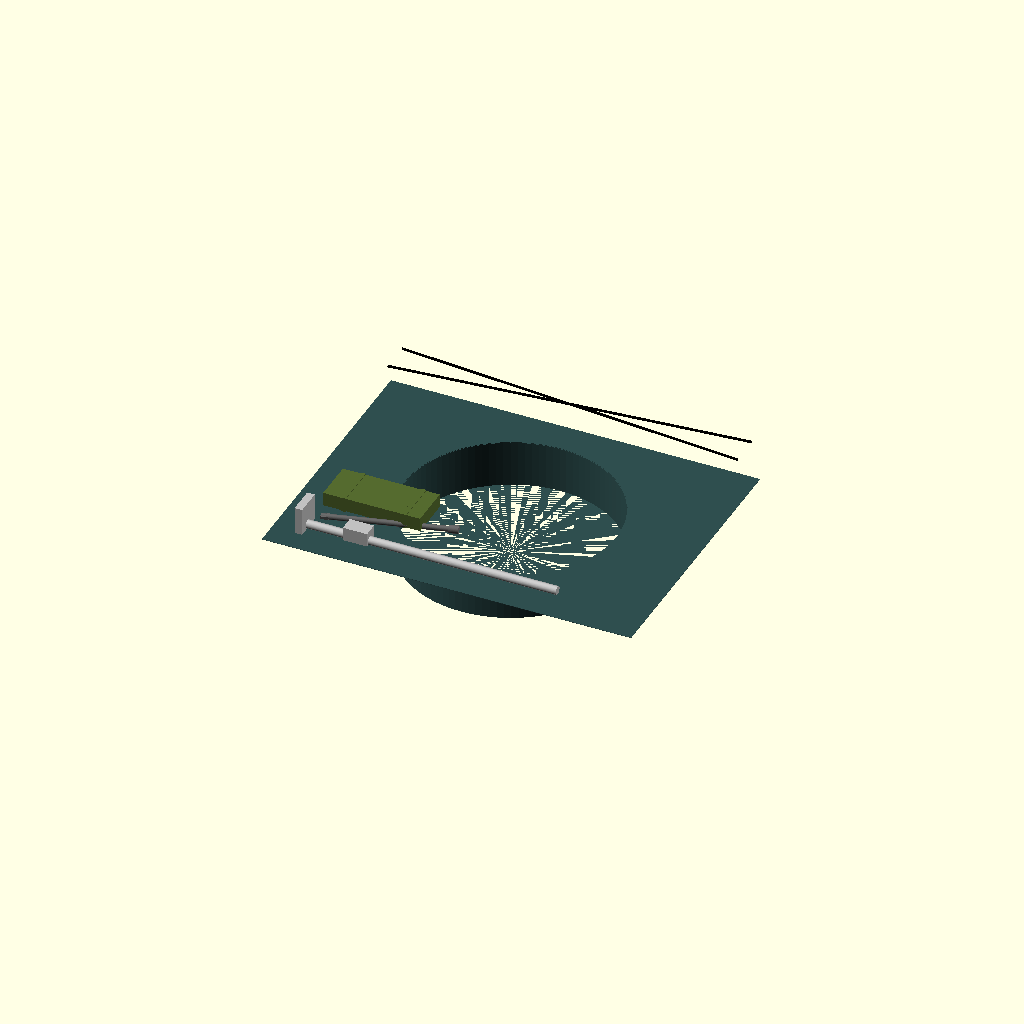
Cell 1: rendered with the file's own defaults.
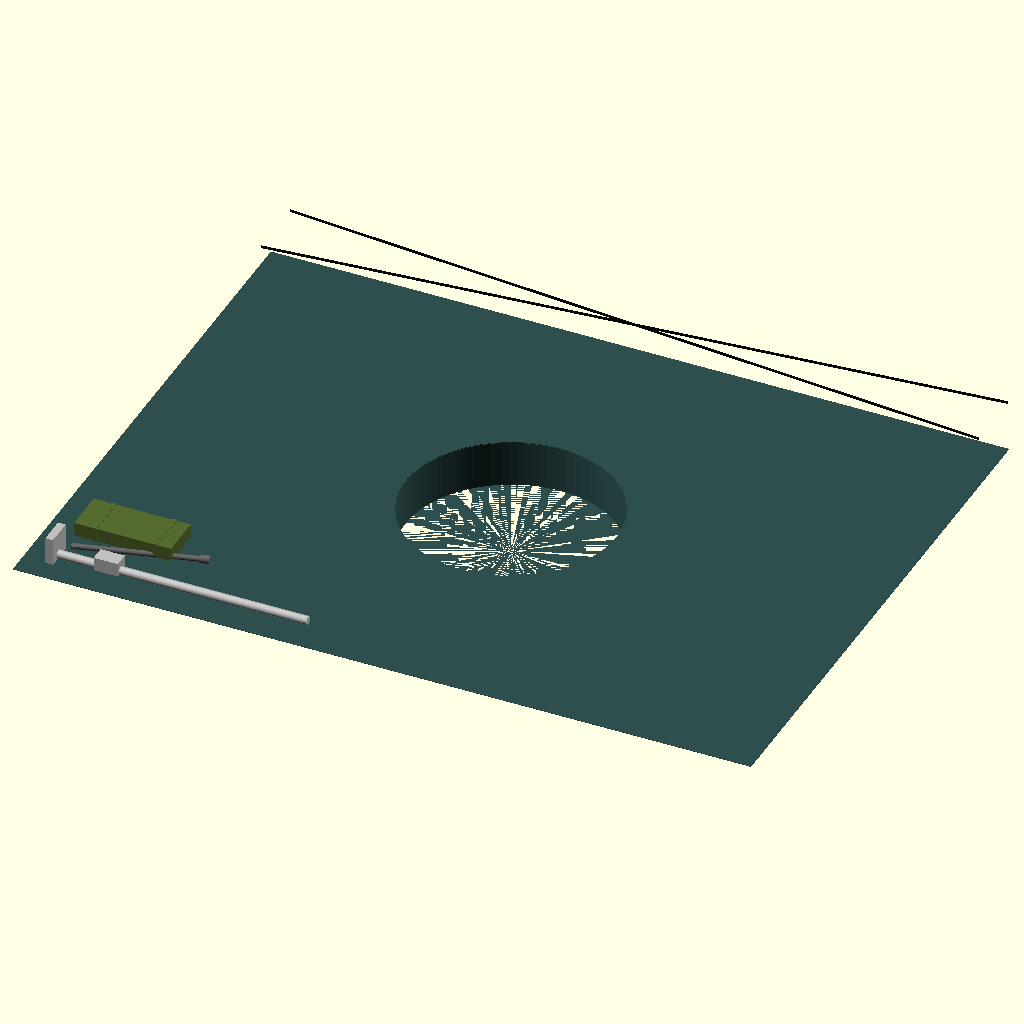
Cell 2: inch_to_mm = 50.8 (everything else at default).
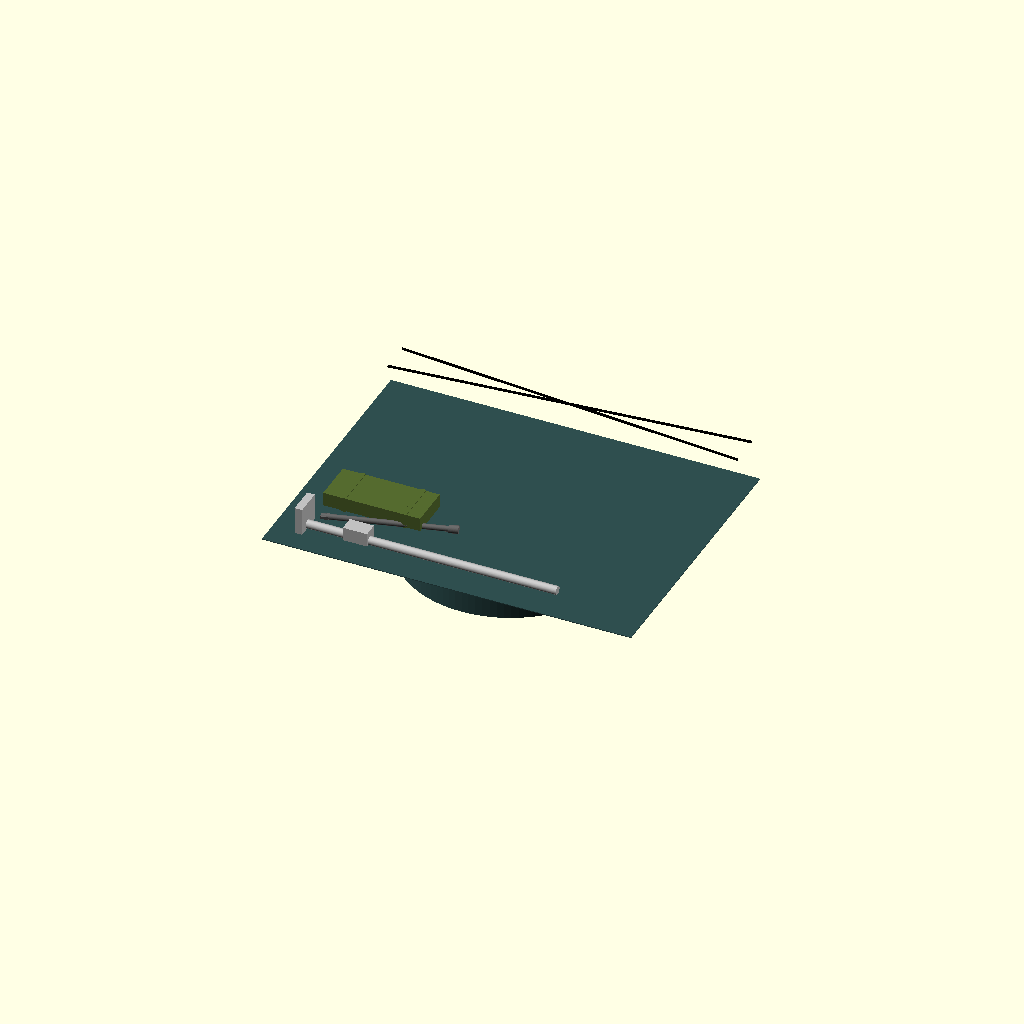
Cell 3 — sheet_metal_thick set to 2.4, the other parameters unchanged.
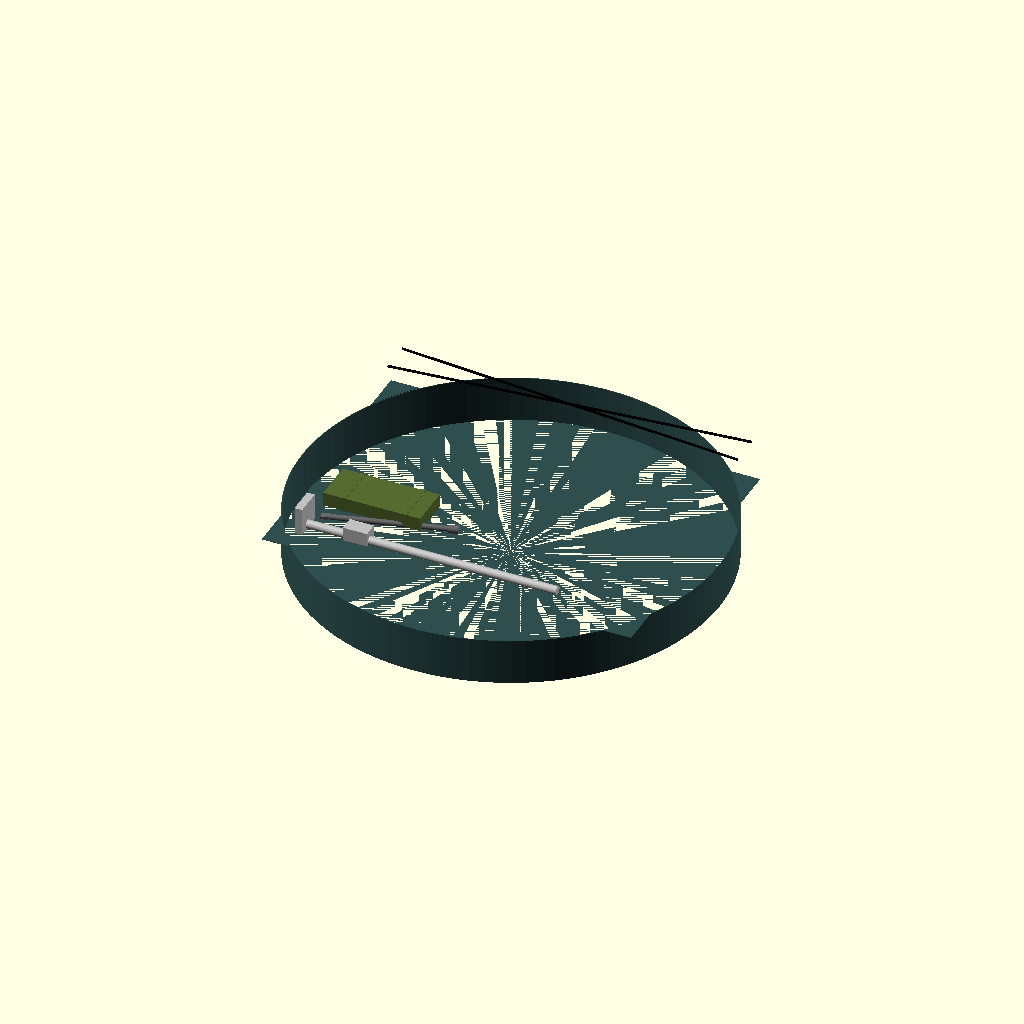
Cell 4 — spare_wheel_dia set to 1356, the other parameters unchanged.
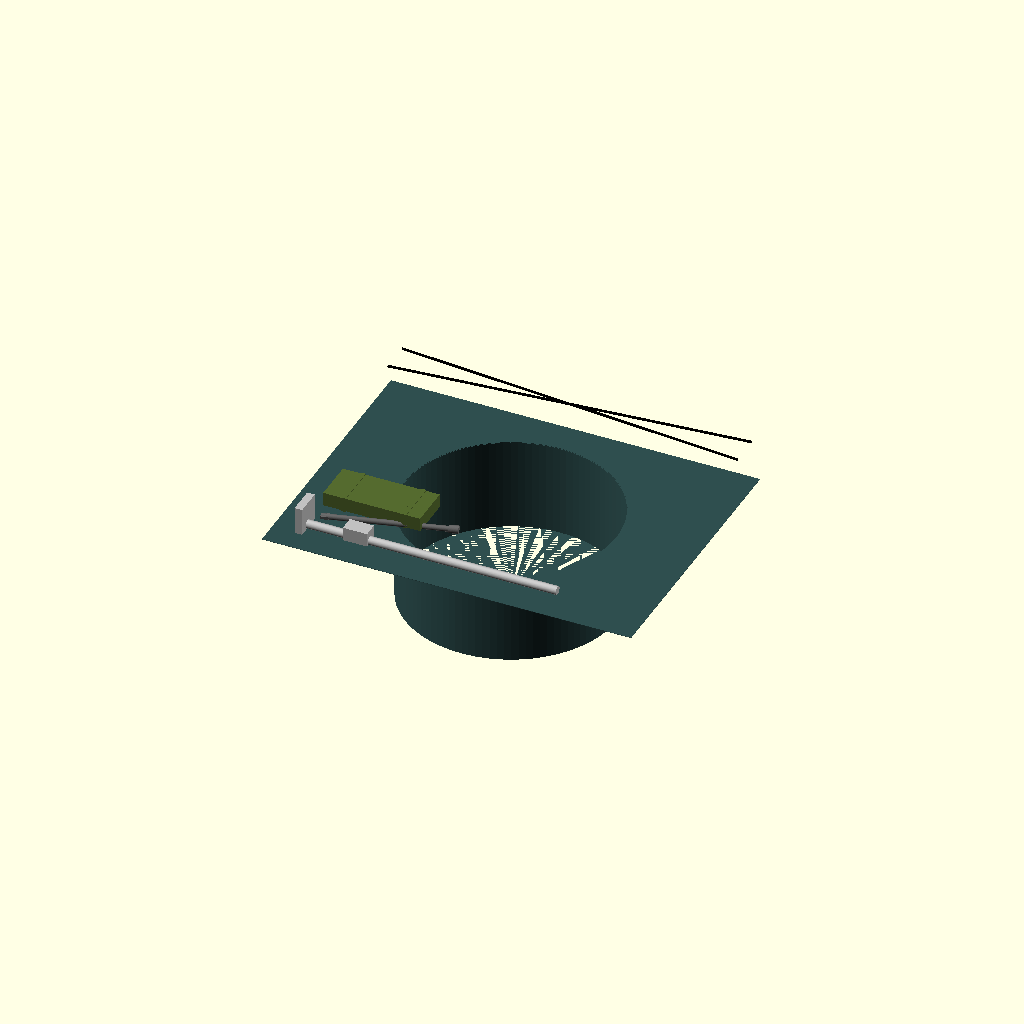
Cell 5: spare_wheel_width = 609.6 (everything else at default).
One fixed orthographic camera (rotation 55°, 0°, 25°; colour scheme Cornfield) for every cell.
OpenSCAD source file src/hardware/scad/copo_trunk_and_toolkit.scad:
// ====================================================================================
// REVOLUTIONARY TECHNOLOGY COMPANY & UNIVERSITY OF WASHINGTON DEPARTMENT OF PHYSICS
// Subsystem: copo_trunk_and_toolkit.scad (1969 Authentic Trunk & Period Toolkit)
// Core Objective: Structural trunk floor pan, spare wheel cradle, and tool lock-downs
// Center Origin (0,0,0) = Geometric Center of the Spare Tire Mounting Well
// ====================================================================================

$fn = 100; // Tooling and stamping rendering precision

// --- 1969 Factory Trunk Spatial Constraints (mm) ---
inch_to_mm          = 25.4;
trunk_width_span    = 48.0 * inch_to_mm; // 1219.2 mm interior trunk rail width
trunk_length_span   = 36.0 * inch_to_mm; // 914.4 mm front-to-rear floor depth
sheet_metal_thick   = 1.20;               // Authentic stamped steel floor pan
spare_wheel_dia     = 678.00;             // Sized for the 26.7" Pirelli racing tire
spare_wheel_width   = 304.80;             // 12.0" widebody wheel depth

// Toolkit Dimensions (mm)
jack_mast_length    = 850.00;             // Original 1969 bumper jack shaft
jack_mast_dia       = 28.00;
lug_wrench_length   = 420.00;
canvas_roll_width   = 320.00;

module stamped_trunk_floor_pan() {
    echo("COMPILING 1969 REAR TRUNK PAN WITH RECESSED SPARE CARRIER");
    color("DarkSlateGrey") {
        difference() {
            // Main horizontal trunk floor sheet
            translate([-trunk_width_span/2, -trunk_length_span/2, 0])
                cube([trunk_width_span, trunk_length_span, sheet_metal_thick]);
            
            // Central drop-in well for the 5th full-size turbine wheel
            cylinder(d=spare_wheel_dia + 20, h=sheet_metal_thick + 2, center=true);
        }
        
        // Recessed spare tire basket cradle
        translate([0, 0, -spare_wheel_width/2]) {
            difference() {
                cylinder(d=spare_wheel_dia + 20, h=spare_wheel_width/2, center=false);
                cylinder(d=spare_wheel_dia + 16, h=spare_wheel_width/2 + 2, center=false);
            }
        }
    }
}

module authentic_1969_toolkit() {
    // 1. ORIGINAL 1969 RATCHET JACK & MAST (With Skid Plate Foot Shoe)
    color("Silver") {
        translate([-trunk_width_span/2 + 80, -trunk_length_span/2 + 100, 25]) {
            rotate([0, 90, 0])
                cylinder(d=jack_mast_dia, h=jack_mast_length); // The notched steel mast
            // Ratchet head mechanism block
            translate([150, -20, -10])
                cube([80, 50, 45]);
            // Heavy-duty base foot adapted for the aluminum skid plate
            translate([0, -40, -15])
                cube([25, 90, 90]);
        }
    }

    // 2. COMBINATION LUG WRENCH / HUB CAP PRY (14mm Track Stud Hex Head)
    color("DimGrey") {
        translate([-trunk_width_span/2 + 120, -trunk_length_span/2 + 160, 20]) {
            rotate([0, 90, 15]) {
                cylinder(d=18.0, h=lug_wrench_length);
                // 14mm deep-well socket head
                translate([0, 0, lug_wrench_length - 30])
                    cylinder(d=26.0, h=30);
                // Chiseled pry end for wheel center cap removal
                translate([-5, -10, 0])
                    cube([10, 20, 25]);
            }
        }
    }

    // 3. CANVAS TOOL ROLL WITH 1000V ISOLATED OPEN-END WRENCHES
    color("DarkOliveGreen") {
        translate([-trunk_width_span/2 + 100, -trunk_length_span/2 + 220, 15]) {
            // Folded heavy canvas fabric wrap
            cube([canvas_roll_width, 140, 45]);
            // Leather tie straps securing the roll
            for (x_offset = [60, canvas_roll_width - 60]) {
                translate([x_offset, -2, -2])
                    color("SaddleBrown") cube([15, 144, 49]);
            }
        }
    }
}

module trunk_lid_torsion_springs() {
    // Authentic dual crisscross torsion spring rods beneath the rear package tray
    color("Black") {
        translate([0, trunk_length_span/2 - 40, 120]) {
            rotate([0, 90, 5])  cylinder(d=8.0, h=trunk_width_span - 60, center=true);
            rotate([0, 90, -5]) cylinder(d=8.0, h=trunk_width_span - 60, center=true);
        }
    }
}

// --- Composite Rear Trunk Assembly Instantiation ---
union() {
    stamped_trunk_floor_pan();
    authentic_1969_toolkit();
    trunk_lid_torsion_springs();
}
Customizer parameters (derived from the source; name, type, default, range or options):
inch_to_mm: number, default 25.4
sheet_metal_thick: number, default 1.2
spare_wheel_dia: number, default 678
spare_wheel_width: number, default 304.8
jack_mast_length: number, default 850
jack_mast_dia: number, default 28
lug_wrench_length: number, default 420
canvas_roll_width: number, default 320
